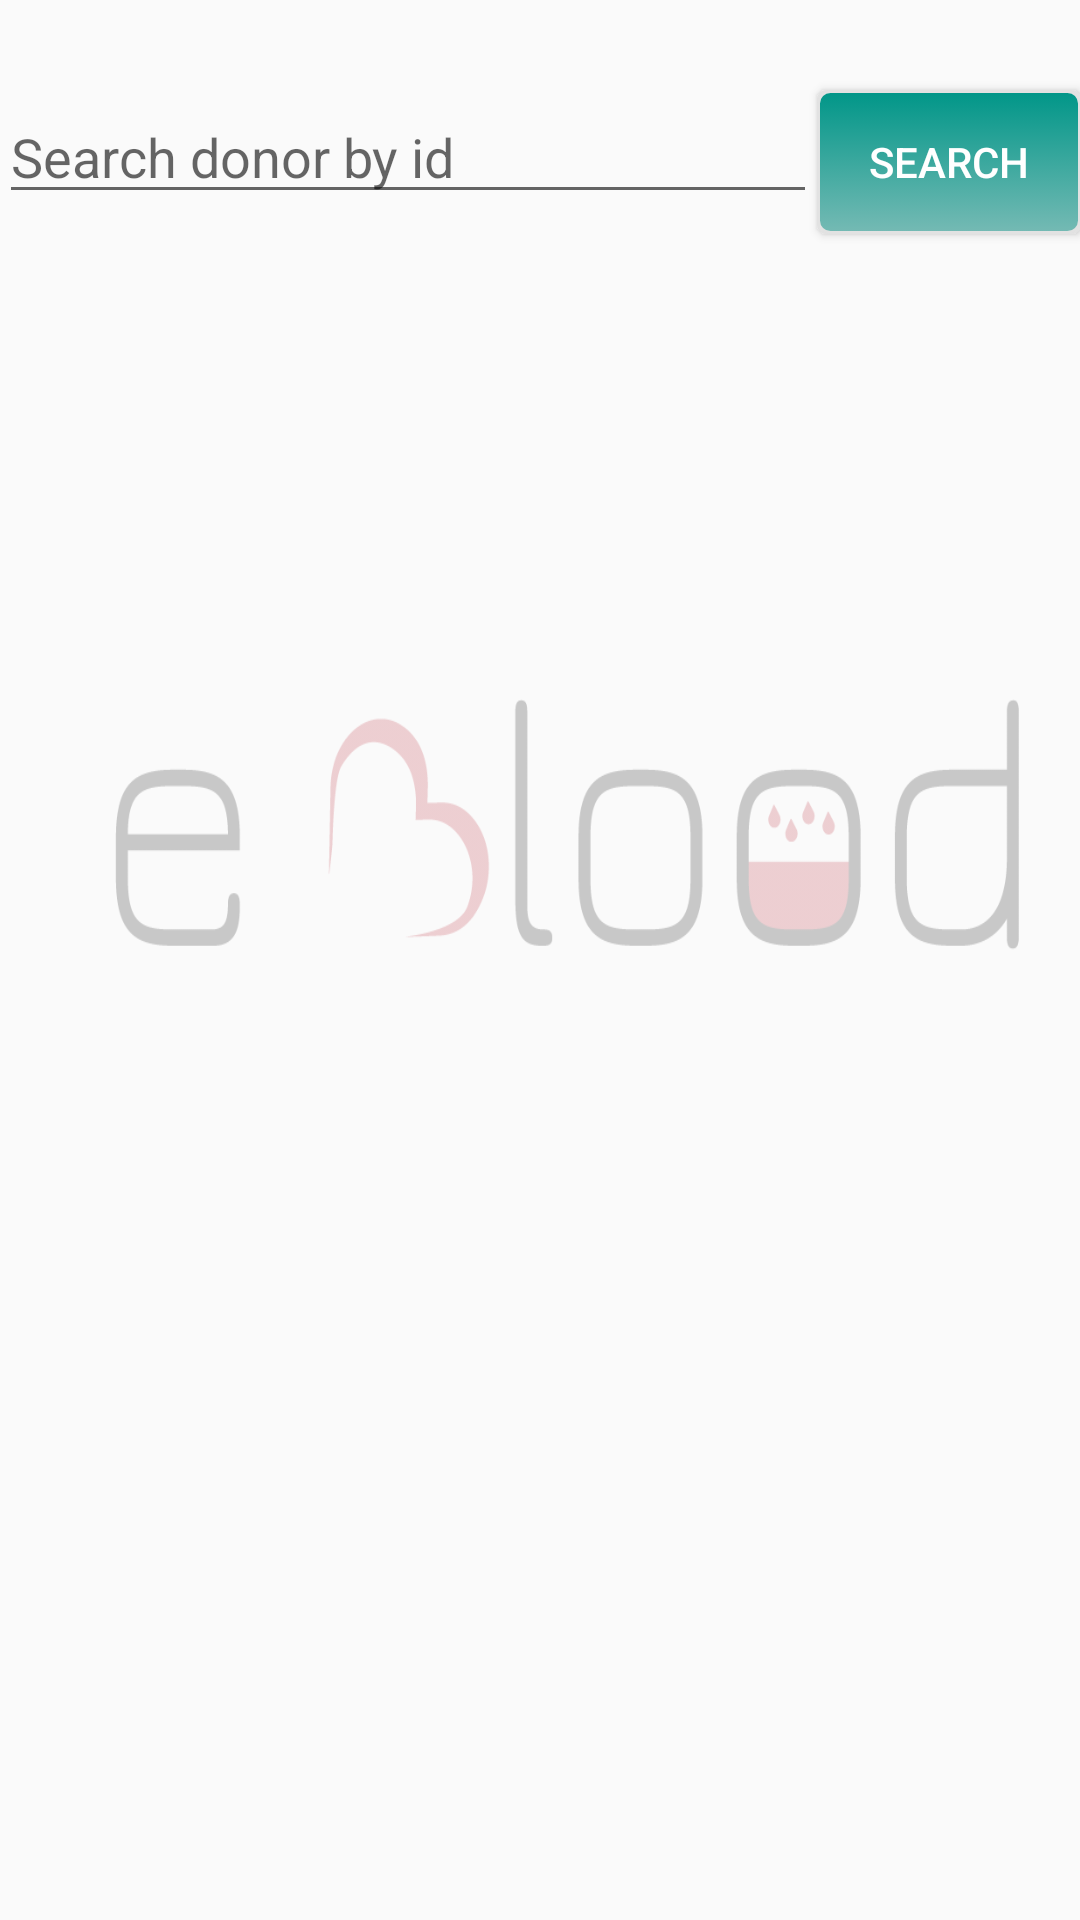

Android layout source for this screen:
<!-- AndroidManifest.xml: application theme AppTheme -->
<!-- res/layout/activity_donor_search.xml -->
<?xml version="1.0" encoding="utf-8"?>
<RelativeLayout xmlns:android="http://schemas.android.com/apk/res/android"
    xmlns:tools="http://schemas.android.com/tools"
    android:layout_width="match_parent"
    android:layout_height="match_parent"
    android:paddingBottom="@dimen/activity_vertical_margin"
    android:paddingLeft="@dimen/activity_horizontal_margin"
    android:paddingRight="@dimen/activity_horizontal_margin"
    android:paddingTop="@dimen/activity_vertical_margin"
    android:descendantFocusability="beforeDescendants"
    android:focusableInTouchMode="true"
    android:orientation="horizontal"
    tools:context="com.example.poul.bloodykeras.DonorSearch">



        <EditText
            android:layout_width="match_parent"
            android:layout_height="wrap_content"
            android:layout_marginTop="30dp"
            android:hint="Search donor by id"
            android:id="@+id/SearchDonoreditText2"
            android:layout_toStartOf="@+id/SearchDonorbbutton4"
            android:layout_toLeftOf="@+id/SearchDonorbbutton4" />
        <Button
            android:layout_width="wrap_content"
            android:layout_height="wrap_content"
            android:text="Search"
            android:textColor="#FFFFFF"
            android:background="@drawable/button_selector"
            android:onClick="searchOneDonor"
            android:layout_alignTop="@+id/SearchDonoreditText2"
            android:layout_alignParentRight="true"
            android:layout_alignParentEnd="true"
            android:id="@+id/SearchDonorbbutton4" />


    <android.support.v7.widget.RecyclerView
        android:id="@+id/recyclerviewDonorSearch"
        android:scrollbars="vertical"
        android:layout_width="match_parent"
        android:layout_height="match_parent"
        android:layout_below="@+id/SearchDonorbbutton4"

        android:layout_alignParentRight="true"
        android:layout_alignParentEnd="true"

        >
            </android.support.v7.widget.RecyclerView>

    <ImageView
        android:src="@drawable/logonew"
        android:id="@+id/im1"
        android:scaleType="fitXY"
        android:layout_height="140dp"
        android:layout_marginTop="200dp"
        android:alpha=".2"
        android:layout_width="match_parent"/>

</RelativeLayout>
<!-- resources referenced by this layout -->
<resources>
  <!-- drawable button_selector (drawable) -->
  <?xml version="1.0" encoding="utf-8"?>
  <selector xmlns:android="http://schemas.android.com/apk/res/android">
  
      <item>
          <layer-list>
              <item>
                  <shape>
                      <corners android:radius="3dp" />
                      <solid android:color="#FFE2E2E2" />
                  </shape>
              </item>
              <item>
                  <shape>
                      <gradient android:angle="270"
                          android:endColor="#75bab4" android:startColor="#FF009688"
                          />
                      <stroke android:width="1dp" android:color="#FFE2E2E2" />
                      <corners android:radius="4dp" />
                      <padding android:bottom="10dp" android:left="10dp"
                          android:right="10dp" android:top="10dp" />
                  </shape>
              </item>
          </layer-list>
      </item>
  </selector>
  <!-- drawable logonew: png bitmap (drawable, 12740 bytes) -->
  <style name="AppTheme" parent="Theme.AppCompat.Light.DarkActionBar">
          
          <item name="colorPrimary">@color/colorPrimary</item>
          <item name="colorPrimaryDark">@color/colorPrimaryDark</item>
          <item name="colorAccent">@color/colorAccent</item>
      </style>
  <color name="colorPrimary">#009688</color>
  <color name="colorPrimaryDark">#00796B</color>
  <color name="colorAccent">#607D8B</color>
</resources>
